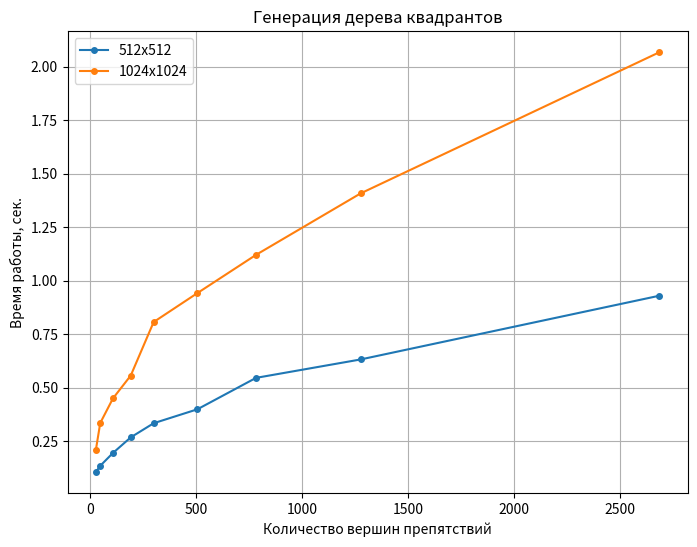
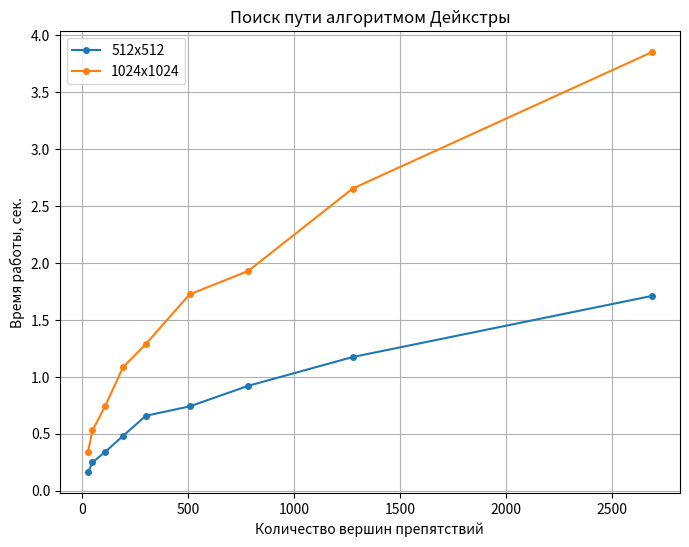
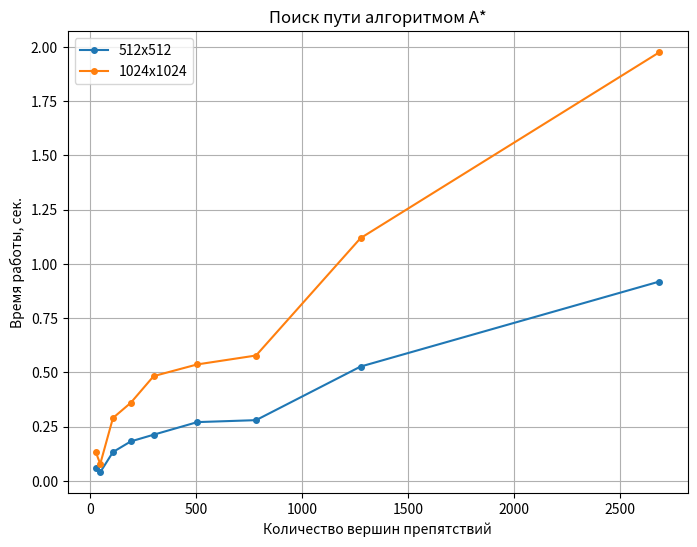
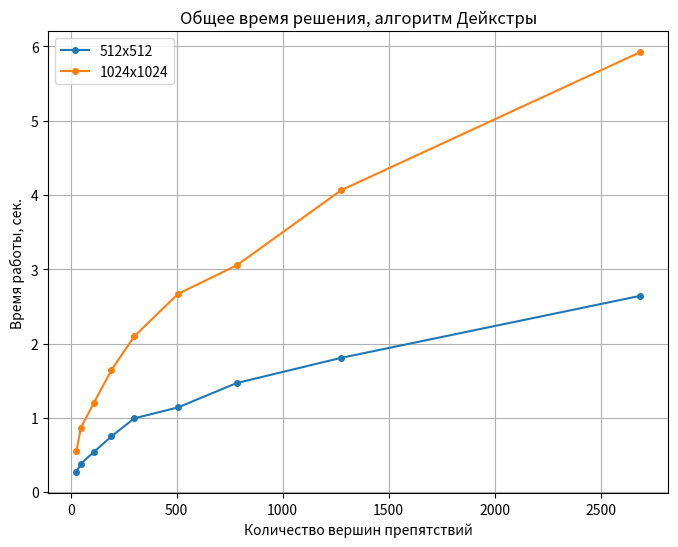
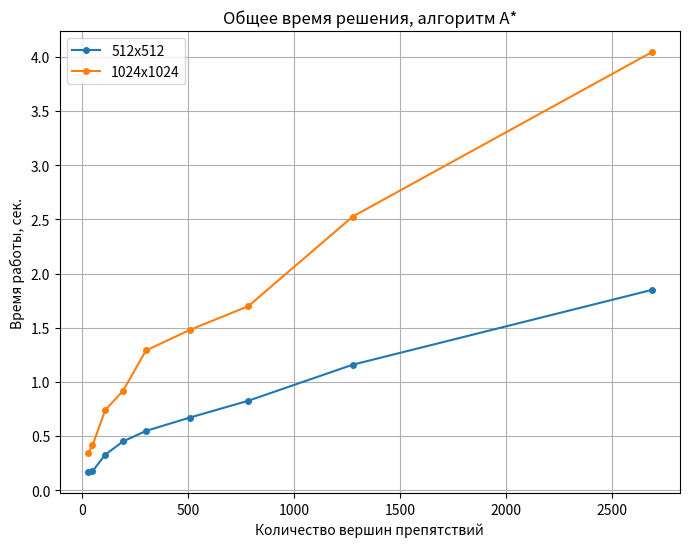

Recreate these plots in Python, in order.
import numpy as np
from matplotlib import pyplot as plt

N = [27, 48, 108,
     192, 300, 506,
     783, 1276, 2686]
gen_512 = [0.105, 0.135, 0.195,
           0.268, 0.334, 0.399,
           0.546, 0.632, 0.93]
gen_1024 = [0.207, 0.335, 0.45,
            0.557, 0.807, 0.942,
            1.121, 1.408, 2.068]

d_512 = [0.163, 0.249, 0.342,
         0.482, 0.659, 0.741,
         0.922, 1.175, 1.711]
d_1024 = [0.345, 0.53, 0.745,
          1.085, 1.29, 1.725,
          1.931, 2.655, 3.852]

a_512 = [0.061, 0.04, 0.133,
         0.182, 0.213, 0.271,
         0.28, 0.527, 0.919]
a_1024 = [0.133, 0.078, 0.29,
          0.36, 0.483, 0.537,
          0.578, 1.119, 1.976]

def plot(x, y1, y2, title):
        fig, axes = plt.subplots(nrows=1, ncols=1, figsize=(8, 6), dpi=400)
        axes.plot(x, y1, '.-', markersize=8, linewidth=1.5, label='512x512')
        axes.plot(x, y2, '.-', markersize=8, linewidth=1.5, label='1024x1024')
        axes.grid()
        axes.legend(loc='best')
        axes.set_xlabel('Количество вершин препятствий')
        axes.set_ylabel('Время работы, сек.')
        axes.set_title(title)
        plt.show()


plot(N, gen_512, gen_1024, title='Генерация дерева квадрантов')
plot(N, d_512, d_1024, title='Поиск пути алгоритмом Дейкстры')
plot(N, a_512, a_1024, title='Поиск пути алгоритмом A*')

plot(N, np.array(gen_512) + np.array(d_512),
     np.array(gen_1024) + np.array(d_1024), title='Общее время решения, алгоритм Дейкстры')
plot(N, np.array(gen_512) + np.array(a_512),
     np.array(gen_1024) + np.array(a_1024), title='Общее время решения, алгоритм A*')